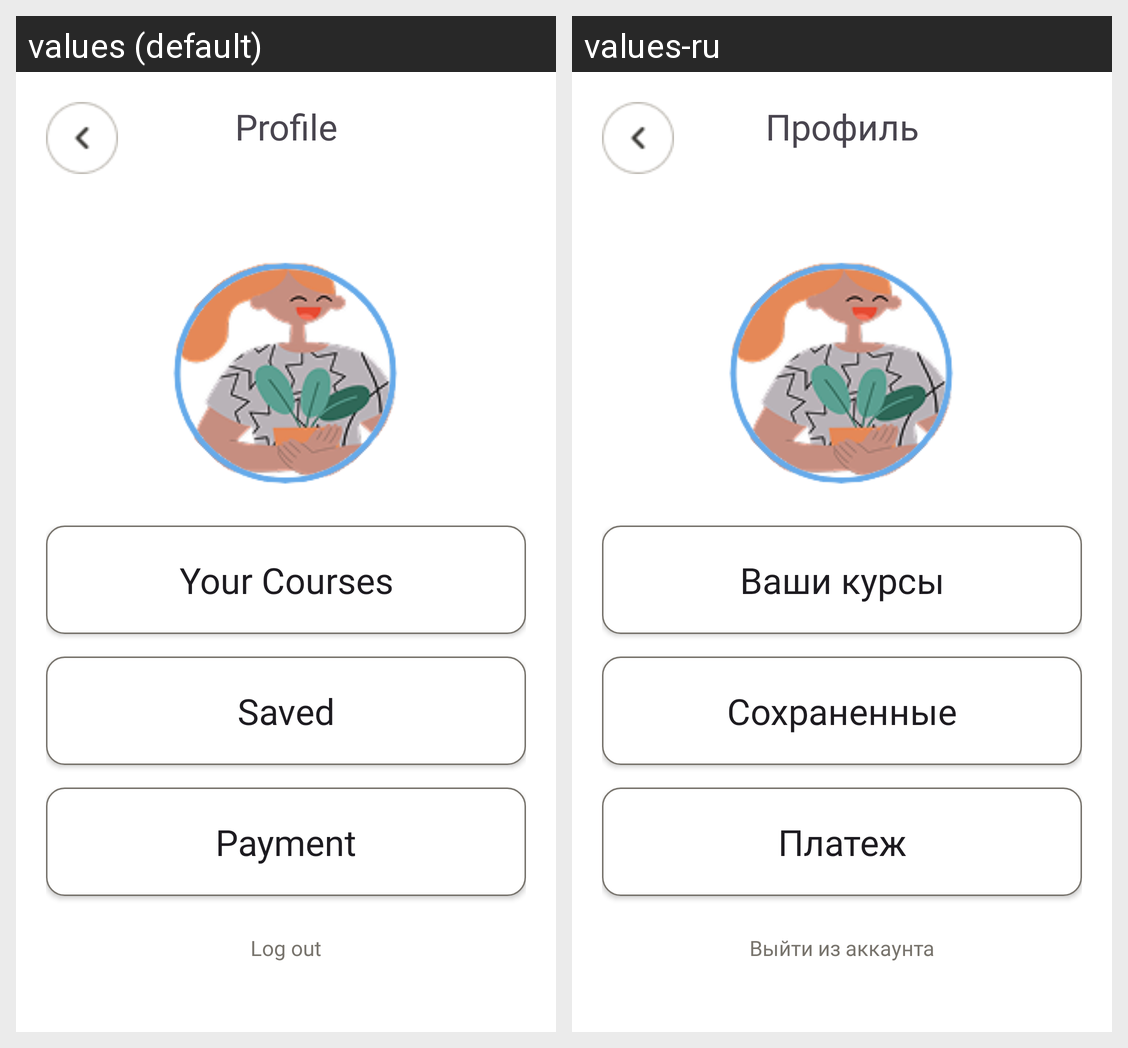

The same Android screen rendered under two of its app's locales, left to right. List the strings drawn on it with the default value and each locale's translation.
Android screen res/layout/fragment_second.xml rendered under 2 locales, left to right: values (default), values-ru. Device: Nexus 5 (rendered at 1080×1920; each locale shown at half size, 540×960, under a caption strip naming it); theme Theme.Practice.
Strings drawn on this screen, with the default value and each locale's value (text and hints the layout hard-codes, and strings that could not be matched under every locale, appear in the picture but are not listed):

menu_profile
  values: Profile
  values-ru: Профиль

profile_courses
  values: Your Courses
  values-ru: Ваши курсы

profile_saves
  values: Saved
  values-ru: Сохраненные

profile_payment
  values: Payment
  values-ru: Платеж

logout_title
  values: Log out
  values-ru: Выйти из аккаунта
